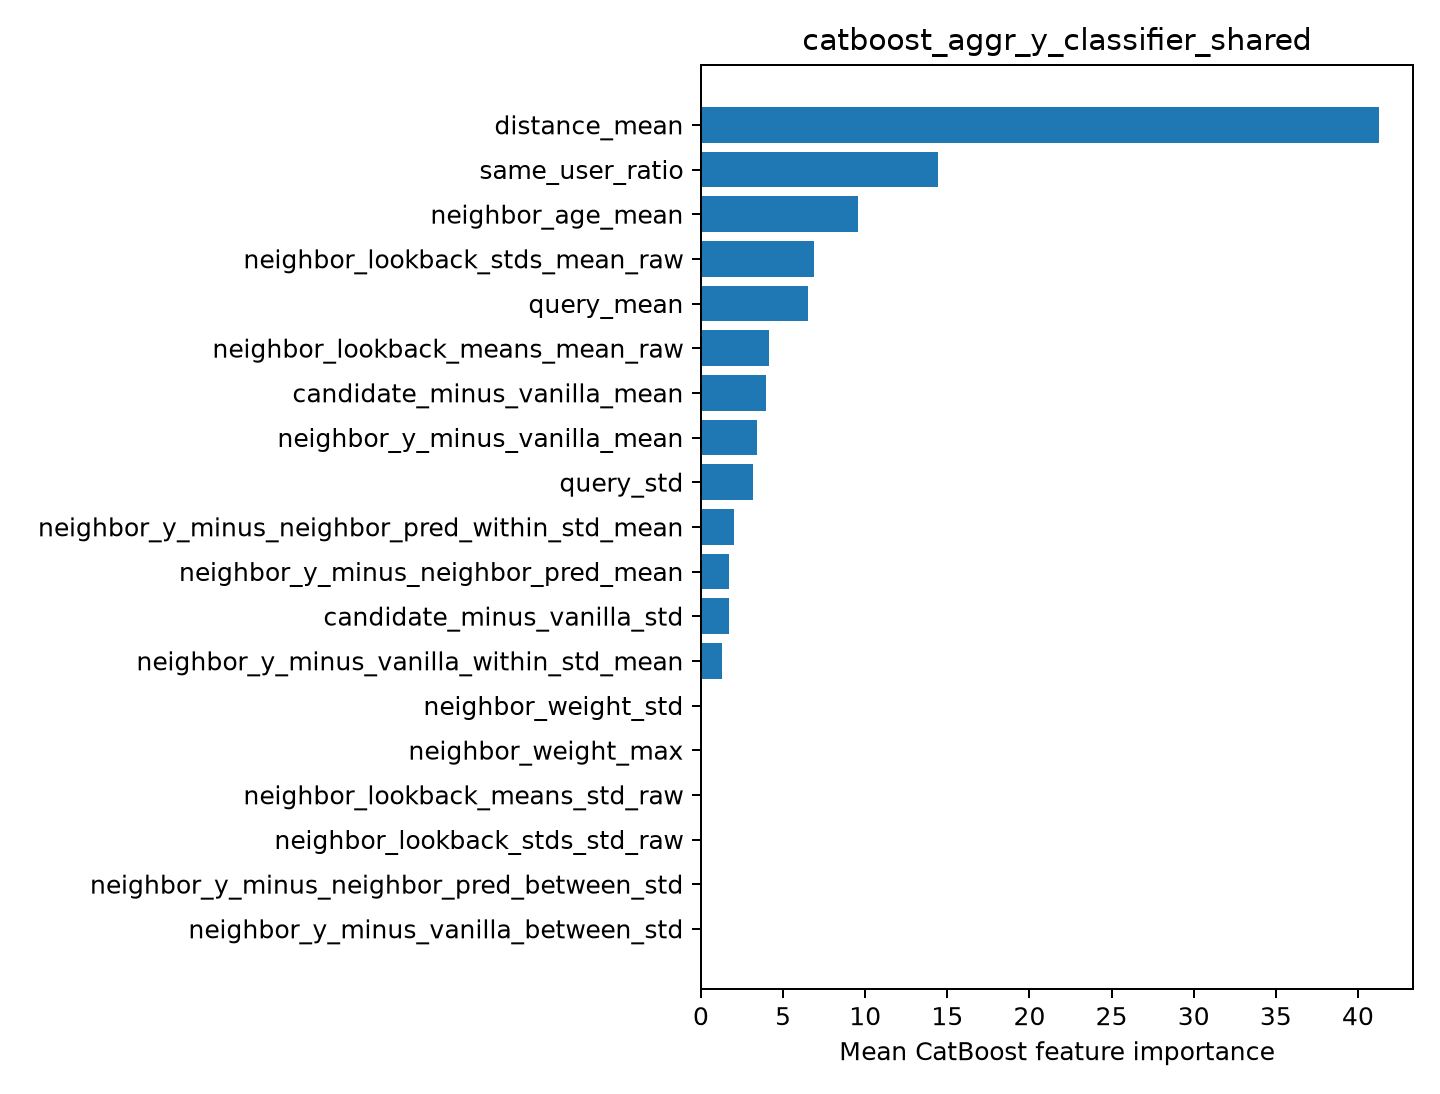

Source data for this figure (header and first rows):
feature, importance
distance_mean, 41.29
same_user_ratio, 14.41
neighbor_age_mean, 9.538
neighbor_lookback_stds_mean_raw, 6.861
query_mean, 6.52
neighbor_lookback_means_mean_raw, 4.136
candidate_minus_vanilla_mean, 3.946
neighbor_y_minus_vanilla_mean, 3.443
query_std, 3.158
neighbor_y_minus_neighbor_pred_within_st…, 2.039
neighbor_y_minus_neighbor_pred_mean, 1.684
candidate_minus_vanilla_std, 1.68
neighbor_y_minus_vanilla_within_std_mean, 1.299
neighbor_weight_std, 0.0
neighbor_weight_max, 0.0
neighbor_lookback_means_std_raw, 0.0
neighbor_lookback_stds_std_raw, 0.0
neighbor_y_minus_neighbor_pred_between_s…, 0.0
neighbor_y_minus_vanilla_between_std, 0.0
